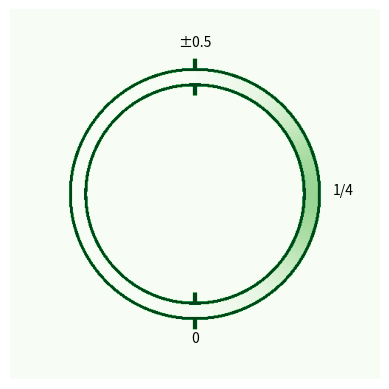

The matplotlib source for this figure:
#!/bin/python3
import numpy as np
import matplotlib.pyplot as plt
from scipy.stats import gaussian_kde
import matplotlib.cm as cm
from scipy.stats import norm

μ=1/4
σ=0.1
scale = 20000
boundary = 200000

ε=0.003

x = np.linspace(-3.0, 3.0, int(500))
y = np.linspace(-3.0, 3.0, int(500))
z = np.zeros([len(x),len(y)])

def ring(X,Y):
    for i in range(len(X)):
        for j in range(len(Y)):
            r = np.sqrt(X[i]**2+Y[j]**2)
            θ=np.arctan2(X[i],Y[j])/(2*np.pi)
            if 1.8<=r<=2:
                z[j,i]= scale*norm.pdf(x=θ, loc=μ, scale=σ)
            elif 1.75<=r<=2.05:
                z[j,i] = boundary
            elif 1.6<=r<=2.2 and (np.abs(θ)<ε or np.abs(np.abs(θ)-0.5)<ε):
                z[j,i] = boundary
            else: z[j,i] = 0
    return z

z = ring(x,y)

plt.imshow(z,cmap='Greens')
plt.text(250,50,'±0.5',ha='center')
plt.text(250,450,'0',ha='center')
plt.text(450,250,'1/4',ha='center')
plt.axis("off")
plt.show()